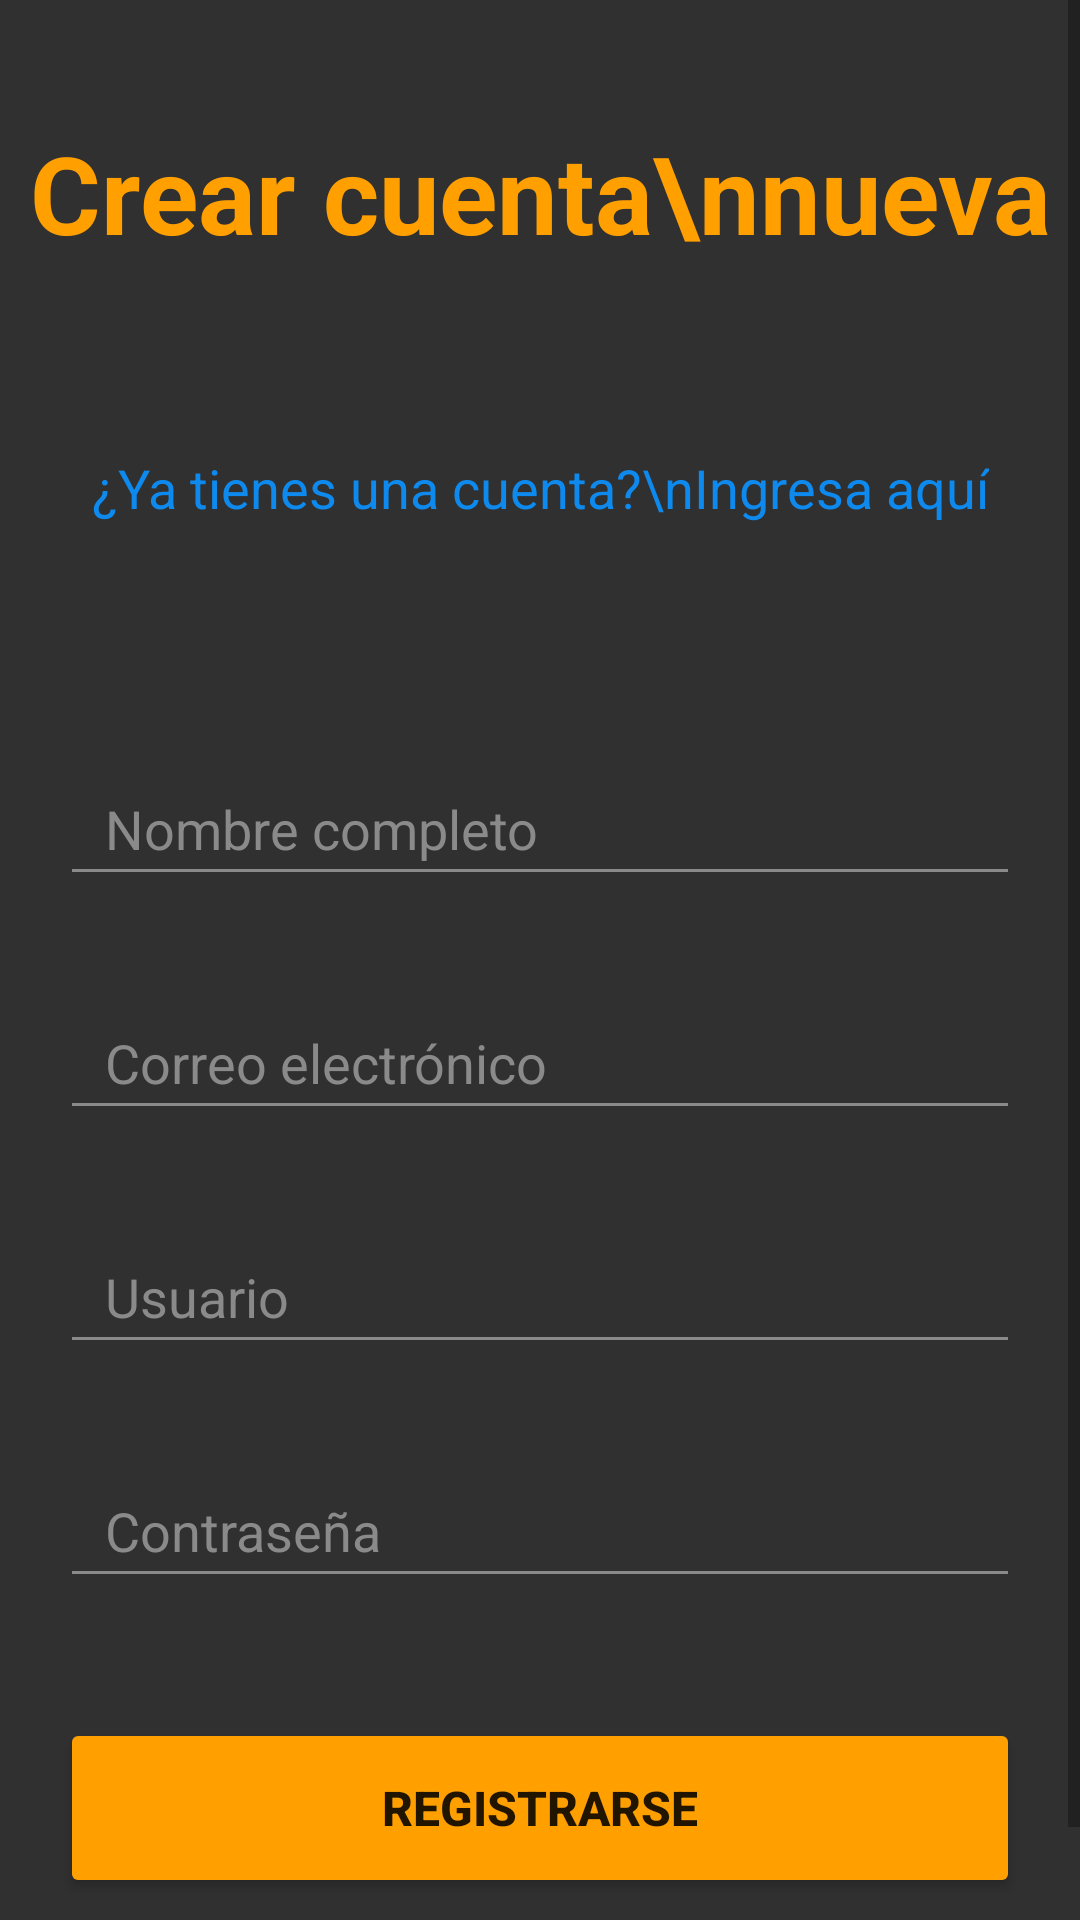

Reconstruct the res/layout file that produces this screen, plus the resources it refers to.
<!-- AndroidManifest.xml: application theme Theme.App_MusicHub -->
<!-- res/layout/ly_registro.xml -->
<?xml version="1.0" encoding="utf-8"?>
<ScrollView xmlns:android="http://schemas.android.com/apk/res/android"
    android:layout_width="match_parent"
    android:layout_height="match_parent"
    android:background="@color/gris">

    <androidx.constraintlayout.widget.ConstraintLayout xmlns:app="http://schemas.android.com/apk/res-auto"
        xmlns:tools="http://schemas.android.com/tools"
        android:layout_width="match_parent"
        android:layout_height="match_parent"
        tools:context=".Actividad_Registro">

        <TextView
            android:id="@+id/txtTituloRegistro"
            style="@style/textViewStyle"
            android:layout_width="wrap_content"
            android:layout_height="wrap_content"
            android:layout_marginTop="40dp"
            android:lines="2"
            android:text="Crear cuenta\nnueva"
            android:textAlignment="center"
            android:textAppearance="?android:attr/textAppearanceLarge"
            app:layout_constraintEnd_toEndOf="parent"
            app:layout_constraintStart_toStartOf="parent"
            app:layout_constraintTop_toTopOf="parent" />

        <TextView
            android:id="@+id/txtLinkLogin"
            android:layout_width="wrap_content"
            android:layout_height="wrap_content"
            android:layout_marginTop="20dp"
            android:lines="2"
            android:text="¿Ya tienes una cuenta?\nIngresa aquí"
            android:textAlignment="center"
            android:textAppearance="?android:attr/textAppearanceMedium"
            android:textColor="@color/link"
            app:layout_constraintEnd_toEndOf="parent"
            app:layout_constraintStart_toStartOf="parent"
            app:layout_constraintTop_toBottomOf="@id/txtTituloRegistro" />

        <EditText
            android:id="@+id/txtRegistroNombre"
            style="@style/editTextStyle"
            android:layout_width="match_parent"
            android:layout_height="wrap_content"
            android:layout_marginTop="55dp"
            android:hint="Nombre completo"
            android:inputType="textNoSuggestions"
            android:maxLength="80"
            android:singleLine="true"
            app:layout_constraintEnd_toEndOf="parent"
            app:layout_constraintStart_toStartOf="parent"
            app:layout_constraintTop_toBottomOf="@id/txtLinkLogin" />

        <EditText
            android:id="@+id/txtRegistroCorreo"
            style="@style/editTextStyle"
            android:layout_width="match_parent"
            android:layout_height="wrap_content"
            android:layout_marginTop="30dp"
            android:hint="Correo electrónico"
            android:inputType="textNoSuggestions"
            android:maxLength="80"
            android:singleLine="true"
            app:layout_constraintEnd_toEndOf="parent"
            app:layout_constraintStart_toStartOf="parent"
            app:layout_constraintTop_toBottomOf="@id/txtRegistroNombre" />

        <EditText
            android:id="@+id/txtRegistroUsuario"
            style="@style/editTextStyle"
            android:layout_width="match_parent"
            android:layout_height="wrap_content"
            android:layout_marginTop="30dp"
            android:hint="Usuario"
            android:inputType="textNoSuggestions"
            android:maxLength="15"
            android:singleLine="true"
            app:layout_constraintEnd_toEndOf="parent"
            app:layout_constraintStart_toStartOf="parent"
            app:layout_constraintTop_toBottomOf="@id/txtRegistroCorreo" />

        <EditText
            android:id="@+id/txtRegistroContrasena"
            style="@style/editTextStyle"
            android:layout_width="match_parent"
            android:layout_height="wrap_content"
            android:layout_marginTop="30dp"
            android:hint="Contraseña"
            android:inputType="textPassword"
            android:maxLength="15"
            app:layout_constraintEnd_toEndOf="parent"
            app:layout_constraintStart_toStartOf="parent"
            app:layout_constraintTop_toBottomOf="@id/txtRegistroUsuario" />

        <Button
            android:id="@+id/btnRegistrarse"
            style="@style/buttonStyle"
            android:layout_width="match_parent"
            android:layout_height="60dp"
            android:layout_marginTop="40dp"
            android:layout_marginBottom="40dp"
            android:text="Registrarse"
            app:layout_constraintBottom_toBottomOf="parent"
            app:layout_constraintEnd_toEndOf="parent"
            app:layout_constraintStart_toStartOf="parent"
            app:layout_constraintTop_toBottomOf="@id/txtRegistroContrasena" />

    </androidx.constraintlayout.widget.ConstraintLayout>
</ScrollView>
<!-- resources referenced by this layout -->
<resources>
  <color name="gris">#303030</color>
  <color name="link">#0E8AEE</color>
  <style name="buttonStyle">
          <item name="android:layout_marginStart">20dp</item>
          <item name="android:layout_marginEnd">20dp</item>
          <item name="android:backgroundTint">@color/primary_dark</item>
          <item name="android:letterSpacing">0</item>
          <item name="android:textSize">16sp</item>
          <item name="android:textStyle">bold</item>
      </style>
  <style name="editTextStyle">
          <item name="android:layout_marginStart">20dp</item>
          <item name="android:layout_marginEnd">20dp</item>
          <item name="android:minHeight">48dp</item>
          <item name="android:paddingStart">15dp</item>
          <item name="android:paddingEnd">15dp</item>
          <item name="android:backgroundTint">@color/focus_edit_text</item>
          <item name="android:textColorHint">@color/gris_claro</item>
          <item name="android:textColor">@color/primary_dark</item>
      </style>
  <style name="textViewStyle">
          <item name="android:textColor">@color/primary_dark</item>
          <item name="android:textSize">36sp</item>
          <item name="android:textStyle">bold</item>
      </style>
  <style name="Theme.App_MusicHub" parent="Theme.MaterialComponents.DayNight.DarkActionBar">
          
          <item name="colorPrimary">@color/primary_dark</item>
          <item name="colorPrimaryVariant">@color/primary_dark</item>
          <item name="colorOnPrimary">@color/white</item>
          
          <item name="colorSecondary">@color/teal_200</item>
          <item name="colorSecondaryVariant">@color/teal_700</item>
          <item name="colorOnSecondary">@color/black</item>
          
          <item name="android:statusBarColor" tools:targetApi="l">?attr/colorPrimaryVariant</item>
          
          <item name="android:fastScrollTrackDrawable">@drawable/fast_scrollbar_track</item>
          <item name="android:fastScrollThumbDrawable">@drawable/fast_scrollbar</item>
      </style>
  <color name="primary_dark">#FFA000</color>
  <color name="gris_claro">#8a8a8a</color>
  <color name="white">#FFFFFFFF</color>
  <color name="teal_200">#FF03DAC5</color>
  <color name="teal_700">#FF018786</color>
  <color name="black">#FF000000</color>
  <!-- drawable fast_scrollbar_track (drawable) -->
  <?xml version="1.0" encoding="utf-8"?>
  <shape xmlns:android="http://schemas.android.com/apk/res/android">
  
      <solid android:color="@color/transparente" />
      <corners android:radius="8dp" />
      <size
          android:width="2dp"
          android:height="50dp" />
      <padding
          android:left="0.5dp"
          android:right="0.5dp" />
  </shape>
  <!-- drawable fast_scrollbar (drawable) -->
  <?xml version="1.0" encoding="utf-8"?>
  <shape xmlns:android="http://schemas.android.com/apk/res/android">
      <gradient
          android:angle="45"
          android:centerColor="#FFB93B"
          android:endColor="#FFEE00"
          android:startColor="#FF7800"
          android:type="linear" />
  
      <corners android:radius="8dp" />
      <size
          android:width="8dp"
          android:height="50dp" />
      <padding
          android:left="0.5dp"
          android:right="0.5dp" />
  </shape>
  <color name="transparente">#00000000</color>
</resources>
